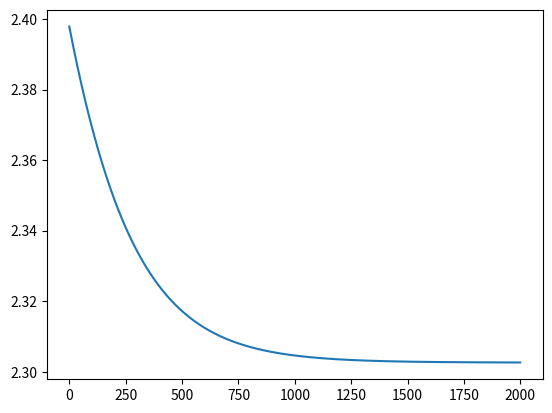

Generate this figure with matplotlib:
"""
这里将naive_graph.py, node.py, operator.py, operator_template.py and operator_overload.py
的内容融合在一起。以实现：
x = Variable(1)
y = Variable(2)
s = x + y
就能建图的效果。
之所以要放在一个文件里，是因为node引用了naive_graph, operator引用了node, operator_template引用了
operator, 而naive_graph又要引用operator_template, 这里分开写存在circular import的问题。
"""
import random
import matplotlib.pyplot as plt
from random import randint
from math import prod, e
from math import log as math_log, pow as math_pow
from math import sin as math_sin, cos as math_cos


class Graph:
    """
    Define the class for the computational graph
    and the node in computational graph.
    """
    # 全局只有一个计算图，即node_list和id_list是全局唯一的
    # 且这样写可以不用实例化naive_Graph而操作和查看node_list和id_list
    node_list = []  # 图节点列表
    id_list = []    # 节点ID列表
    operator_calculate_table = {
        # operator_calculate_table针对不同运算，给定一个节点a，
        # 可以根据与a相连的上游节点（node.last）来计算节点计算的结果。
        "add": lambda node: sum([last.get_value() for last in node.last]),
        "mul": lambda node: prod([last.get_value() for last in node.last]),
        "div": lambda node: node.last[0].get_value() / node.last[1].get_value(),
        "sub": lambda node: node.last[0].get_value() - node.last[1].get_value(),
        "pow": lambda node: math_pow(node.last[0].get_value(), node.last[1].get_value()),
        # "exp": lambda node: math_exp(node.last[0].get_value()),
        "log": lambda node: math_log(node.last[0].get_value()),
        "sin": lambda node: math_sin(node.last[0].get_value()),
        "cos": lambda node: math_cos(node.last[0].get_value()),
    }

    class Node:
        def __init__(self):
            """
            Initialize Graph.Node is equal to create a new node that
            hasn't been connected to anything and add it into the Graph.
            """
            self.next = list()  # 与self直接相连的下游节点
            self.last = list()  # 与self直接相连的上游节点
            self.in_deg, self.in_deg_com = 0, 0     # 节点入度
            self.out_deg, self.out_deg_com = 0, 0   # 节点出度
            Graph.add_node(self)

        def build_edge(self, node):
            # 构建self指向node的有向边
            self.out_deg += 1
            node.in_deg += 1
            self.next.append(node)
            node.last.append(self)

        """ 重构Node运算符 """
        def __add__(self, node):    # 重构加法: self出现在加号左边
            return Graph.add(self, node)

        # def __radd__(self, node):   # 重构加法: self出现在加号右边
        #     return Graph.add(node, self)

        def __mul__(self, node):    # 重构乘法
            return Graph.mul(self, node)

        def __truediv__(self, node):    # 重构除法
            return Graph.div(self, node)

        def __sub__(self, node):    # 重构减法
            return Graph.sub(self, node)

        def __pow__(self, node):
            return Graph.pow(self, node)

        def __rpow__(self, node):  # 重构指数
            return Graph.pow(node, self)

        """ 
        接下来还需要实现log, sin, cos的重载 
        但这些运算没有相应自带的重载运算符，所以以类方法的形式来实现。
        """
        def sin(self):
            return Graph.sin(self)

        def cos(self):
            return Graph.cos(self)

        def log(self):
            return Graph.log(self)

    @classmethod
    def add_node(cls, node):
        # 在计算图中加入节点
        cls.node_list.append(node)

    @classmethod
    def clear(cls):
        # 清空计算图
        cls.node_list.clear()

    @classmethod
    def kill_grad(cls):
        # 清空所有梯度
        for node in cls.node_list:
            node.grad = 0

    """
    node.py的内容
    """

    class Constant(Node):
        def __init__(self, value):
            super().__init__()
            self.value = float(value)

        def get_value(self):
            return self.value

        def __repr__(self):
            return str(self.value)

    class Variable(Node):
        def __init__(self, value):
            super().__init__()
            self.value = float(value)
            self.grad = 0.

        def get_value(self):
            return self.value

        def __repr__(self):
            return str(self.value)

    class PlaceHolder(Node):
        def __init__(self):
            super().__init__()
            self.value = None
            self.grad = 0.

        def get_value(self):
            return self.value

        def __repr__(self):
            return str(self.value)

    """
    operator.py的内容
    """
    class Operator(Variable):
        def __init__(self, operator: str):
            super().__init__(0)
            self.operator = operator  # example:  self.operator = 'add'
            # self.calculate保存了该节点前向传播的lambda表达式
            self.calculate = Graph.operator_calculate_table[operator]  # example: operator.calculate(Node)

        def __repr__(self) -> str:
            return self.operator

    """
    operator_template.py的内容
    """
    @classmethod
    def unary_function_frame(cls, node, operator):
        if not isinstance(node, Graph.Node):  # 如果node和Graph.Node不是同一类或者不是它的子类，而是一个数
            node = Graph.Constant(node)  # 则先转化成Constant
        node_operator = Graph.Operator(operator)  # 节点 operator
        node.build_edge(node_operator)  # node → node_operator
        return node_operator

    @classmethod
    def binary_function_frame(cls, node1, node2, operator):
        if not isinstance(node1, Graph.Node):
            node1 = Graph.Constant(node1)
        if not isinstance(node2, Graph.Node):
            node2 = Graph.Constant(node2)
        node_operator = Graph.Operator(operator)
        node1.build_edge(node_operator)
        node2.build_edge(node_operator)
        return node_operator

    @classmethod
    def commutable_binary_function_frame(cls, node1, node2, operator):
        if not isinstance(node1, Graph.Node):
            node1 = Graph.Constant(node1)
        if not isinstance(node2, Graph.Node):
            node2 = Graph.Constant(node2)

        if isinstance(node1, Graph.Operator) and node1.operator == operator:
            node2.build_edge(node1)
            return node1
        elif isinstance(node2, Graph.Operator) and node2.operator == operator:
            node1.build_edge(node2)
            return node2
        else:
            node_operator = Graph.Operator(operator)
            node1.build_edge(node_operator)
            node2.build_edge(node_operator)
            return node_operator

    """
    有了三个模板函数后，不能让用户根据自己所采用operator来选择需要的函数模板。
    我们需要针对具体不同的operator（’add‘，’sub‘，······）继续进行封装，
    也就是要预先决定每个operator采用哪个函数模板，并封装导operator层。
    例如，定义add函数: return Graph.commutable_binary_function_frame(node1, node2, "add")
    这样用户接触到的就是add函数而非commutable_binary_function_frame函数
    所以这里我们为八种运算分配相应的函数模板
    """
    @classmethod
    def add(cls, node1, node2):
        return Graph.commutable_binary_function_frame(node1, node2, "add")

    @classmethod
    def mul(cls, node1, node2):
        return Graph.commutable_binary_function_frame(node1, node2, "mul")

    @classmethod
    def div(cls, node1, node2):
        return Graph.commutable_binary_function_frame(node1, node2, "add")

    @classmethod
    def sub(cls, node1, node2):
        return Graph.binary_function_frame(node1, node2, "sub")

    @classmethod
    def pow(cls, node1, node2):
        return Graph.binary_function_frame(node1, node2, "pow")

    @classmethod
    def exp(cls, node1):
        return Graph.unary_function_frame(node1, "exp")

    @classmethod
    def log(cls, node1):
        return Graph.unary_function_frame(node1, "log")

    @classmethod
    def sin(cls, node1):
        return Graph.unary_function_frame(node1, "sin")

    @classmethod
    def cos(cls, node1):
        return Graph.unary_function_frame(node1, "cos")

    """
    接下来对Node针对不同的operator进行运算符重载
    以使得再进行operator(如加减···)时能够直接调用上述封装的方法，
    这样就自动实现了节点之间有向边的构建。
    所以就是对Node类进行运算符重载,直接回到之前的Node类中添加新的方法
    """

    """
    在Node类中对八种运算重载完成后，就意味着图构建完成了。
    然后我们需要对八种运算分别写出其导数
    然后封装在查询函数__deriv中
    """

    @classmethod
    def __deriv_add(cls, child, parent):
        return 1

    @classmethod
    def __deriv_sub(cls, child, parent):
        if child.last[0] == parent:
            return 1
        elif child.last[1] == parent:
            return -1

    @classmethod
    def __deriv_mul(cls, child, parent):
        if child.last[0] == parent:
            return child.last[1].value
        elif child.last[1] == parent:
            return child.last[0].value

    @classmethod
    def __deriv_div(cls, child, parent):
        if child.last[0] == parent:
            return 1 / child.last[1].value
        elif child.last[1] == parent:
            return -child.last[0].value/(child.last[1].value**2)

    @classmethod
    def __deriv_pow(cls, child, parent):
        if child.last[0] == parent:
            return child.last[1].value * math_pow(child.last[0].value, child.last[1].value - 1)
        elif child.last[1] == parent:
            return child.value * math_log(child.last[0].value)

    @classmethod
    def __deriv_log(cls, child, parent):
        return 1 / parent.value

    @classmethod
    def __deriv_sin(cls, child, parent):
        return math_cos(parent.value)

    @classmethod
    def __deriv_cos(cls, child, parent):
        return -math_sin(parent.value)

    @classmethod
    def __deriv(cls, child: Operator, parent: Node):
        return {
            "add": cls.__deriv_add,
            "sub": cls.__deriv_sub,
            "mul": cls.__deriv_mul,
            "div": cls.__deriv_div,
            "pow": cls.__deriv_pow,
            "log": cls.__deriv_log,
            "sin": cls.__deriv_sin,
            "cos": cls.__deriv_cos
        }[child.operator](child, parent)

    """
    下一步我们需要完成前向传播，也就是对图先进行拓扑排序。
    """

    @classmethod
    def forward(cls):
        """
        一个原则：如果一个节点的入度是0，那么它就应该是求好值的。
        首先删除所有入度为0的节点，并修改这些节点的下游节点的入度。
        若写有节点的入度变成了0，则计算它的值，并将该节点继续删除
        然后修改其下游节点的入度。
        重复上述过程。
        """
        node_queue = []  # 节点队列

        # 入度为0的节点添加进node_queue
        for node in cls.node_list:
            if node.in_deg == 0:
                node_queue.append(node)

        while len(node_queue) > 0:
            node = node_queue.pop()
            # 依次删除每个入度为0的节点，并更新其下游节点的入度
            for next_node in node.next:
                next_node.in_deg -= 1
                next_node.in_deg_com += 1
                # 若下游节点入度是0，则计算其值并删除该节点，重复上述过程
                if next_node.in_deg == 0:
                    next_node.value = next_node.calculate(next_node)
                    node_queue.insert(0, next_node)

        # 通过in_deg_com来还原in_deg
        for node in cls.node_list:
            node.in_deg += node.in_deg_com
            node.in_deg_com = 0

    """ 
    然后是反向传播
    反向传播就是逆拓扑排序 
    """

    @classmethod
    def backward(cls, y=None):
        if y == None:
            """ Backward on the whole graph """
            node_queue = []
            for node in cls.node_list:
                # 找到所有出度为0的节点且不是Constant
                if node.out_deg == 0 and not isinstance(node, Graph.Constant):
                    node.grad = 1.
                    node_queue.append(node)
            if len(node_queue) > 1:
                """
                这种做法在有多个输出时是不太合理的
                例如有两个输出f1和f2，输入x
                最后求得关于x的导数是df1/dx + df2/dx
                而我们希望得到的是二者分别的值df1/dx, df2/dx
                """
                pass
        else:
            """ Backward only from the node y """
            assert type(y) != cls.Constant, "常量无法求导"
            node_queue = []
            for node in cls.node_list:
                if node.out_deg == 0 and not isinstance(node, cls.Constant):
                    if node == y:
                        node.grad = 1.
                    else:
                        node.grad = 0.
                    node_queue.append(node)

        while len(node_queue) > 0:
            node = node_queue.pop()
            # 依次删除每个出度=0的节点，并更新其上游节点的出度
            for last_node in node.last:
                last_node.out_deg -= 1
                last_node.out_deg_com += 1
                # 如果上游节点的出度变成了0，即可以求到这个节点的导数，并将其删除，重复上述过程
                if last_node.out_deg == 0 and not isinstance(last_node, cls.Constant):
                    # last_node的梯度由其所有出度传回来的梯度和
                    for n in last_node.next:
                        last_node.grad += n.grad * cls.__deriv(n, last_node)
                    # 下个循环将继续删除该出度为0的节点
                    node_queue.insert(0, last_node)

        # 恢复所有节点的出度
        for node in cls.node_list:
            node.out_deg += node.out_deg_com
            node.out_deg_com = 0

    @classmethod
    def backward_from_node(cls, y):
        assert type(y) != cls.Constant, "常量无法求导"

        node_queue = []
        for node in cls.node_list:
            if node.out_deg == 0 and not isinstance(
                    node,
                    cls.Constant,
            ):
                if node == y:
                    node.grad = 1.
                else:
                    node.grad = 0.
                node_queue.append(node)

        while len(node_queue) > 0:
            node = node_queue.pop()
            # 依次删除每个出度=0的节点，并更新其上游节点的出度
            for last_node in node.last:
                last_node.out_deg -= 1
                last_node.out_deg_com += 1
                # 如果上游节点的出度变成了0，即可以求到这个节点的导数，并将其删除，重复上述过程
                if last_node.out_deg == 0 and not isinstance(last_node, Graph.Constant):
                    # last_node的梯度由其所有出度传回来的梯度和
                    for n in last_node.next:
                        last_node.grad += n.grad * cls.__deriv(n, last_node)
                    # 下个循环将继续删除该出度为0的节点
                    node_queue.insert(0, last_node)

            # 恢复所有节点的出度
        for node in cls.node_list:
            node.out_deg += node.out_deg_com
            node.out_deg_com = 0


if __name__ == "__main__":
    """ Example: Addition """
    x = Graph.Variable(1)
    y = Graph.Variable(2)
    z = Graph.Variable(3)
    s = x + y + z
    print(s.in_deg)
    print(x.next)
    print(y.next)
    print(z.next)
    print(Graph.node_list)
    print(Graph.node_list[3].last)
    Graph.clear()

    """ Example: Exp"""
    a = Graph.Variable(4)
    m = e**a
    print(Graph.node_list)
    print(a.next)
    print(Graph.node_list[1].last)
    Graph.clear()

    """ Example: Sin """
    q = Graph.Variable(5)
    t = q.sin()
    r = t.cos()
    print(Graph.node_list)
    print(r.last)
    print(t.last)
    Graph.clear()

    """ Example: Forward pass """
    x = Graph.Variable(1)
    y = Graph.Variable(2)
    z = Graph.Variable(3)
    s = x - y.sin() + e**z
    Graph.forward()
    print(s.value)
    print(x.next, y.next, z.next)
    print(s)

    """ Example: Backward pass """
    Graph.backward()
    print(Graph.node_list)
    print(x.grad)
    print(y.grad)
    print(z.grad)
    Graph.kill_grad()

    """ Example: Backward pass from node """
    Graph.backward(s)
    print(Graph.node_list)
    print(x.grad)
    print(y.grad)
    print(z.grad)
    Graph.kill_grad()
    Graph.clear()

    """ Example: Find the lowest value for function f """
    x = Graph.Variable(6)       # x初始值为3
    y = Graph.Constant(7)
    z = Graph.Constant(10)
    f = ((x - y) ** 2 + 10).log()
    lr = 0.01      # random learning rate
    history = []
    for _ in range(2000):
        Graph.forward()
        Graph.backward(f)
        x.value = x.value - x.grad * lr
        print(x)
        Graph.kill_grad()
        history.append(f.value)
    plt.plot(history)
    plt.show()







